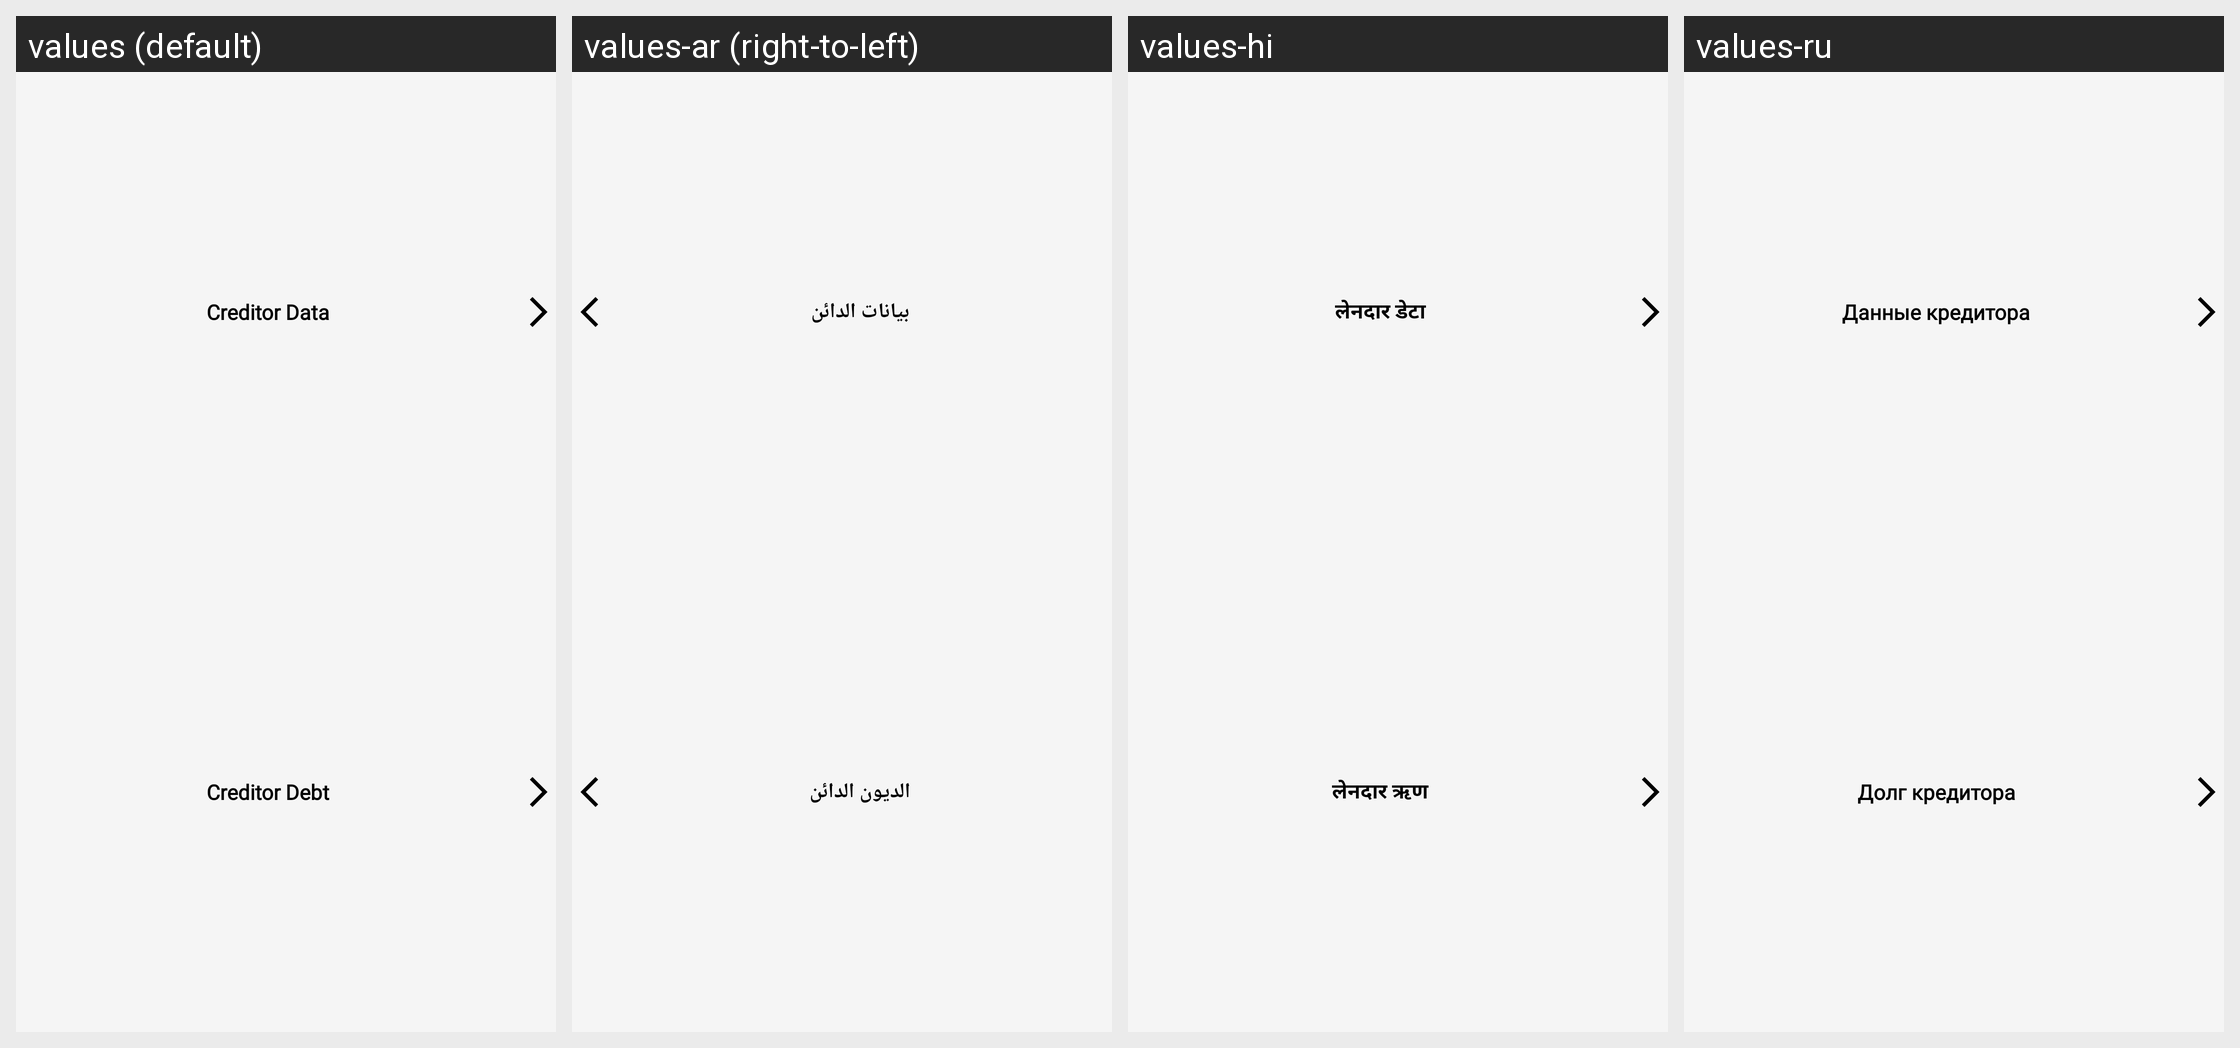

The same Android screen rendered under several of its app's locales, left to right. List the strings drawn on it with the default value and each locale's translation.
Android screen res/layout/fragment_debt_dialog.xml rendered under 4 locales, left to right: values (default), values-ar (right-to-left), values-hi, values-ru. Device: Nexus 5 (rendered at 1080×1920; each locale shown at half size, 540×960, under a caption strip naming it); theme Theme.Cashier.
Other locales in the repository, not shown: values-es, values-fr, values-gmh, values-ja, values-pt, values-tr, values-zh.
Strings drawn on this screen, with the default value and each locale's value (text and hints the layout hard-codes, and strings that could not be matched under every locale, appear in the picture but are not listed):

creditor_data
  values: Creditor Data
  values-ar: بيانات الدائن
  values-hi: लेनदार डेटा
  values-ru: Данные кредитора

creditor_debt
  values: Creditor Debt
  values-ar: الديون الدائن
  values-hi: लेनदार ऋण
  values-ru: Долг кредитора
